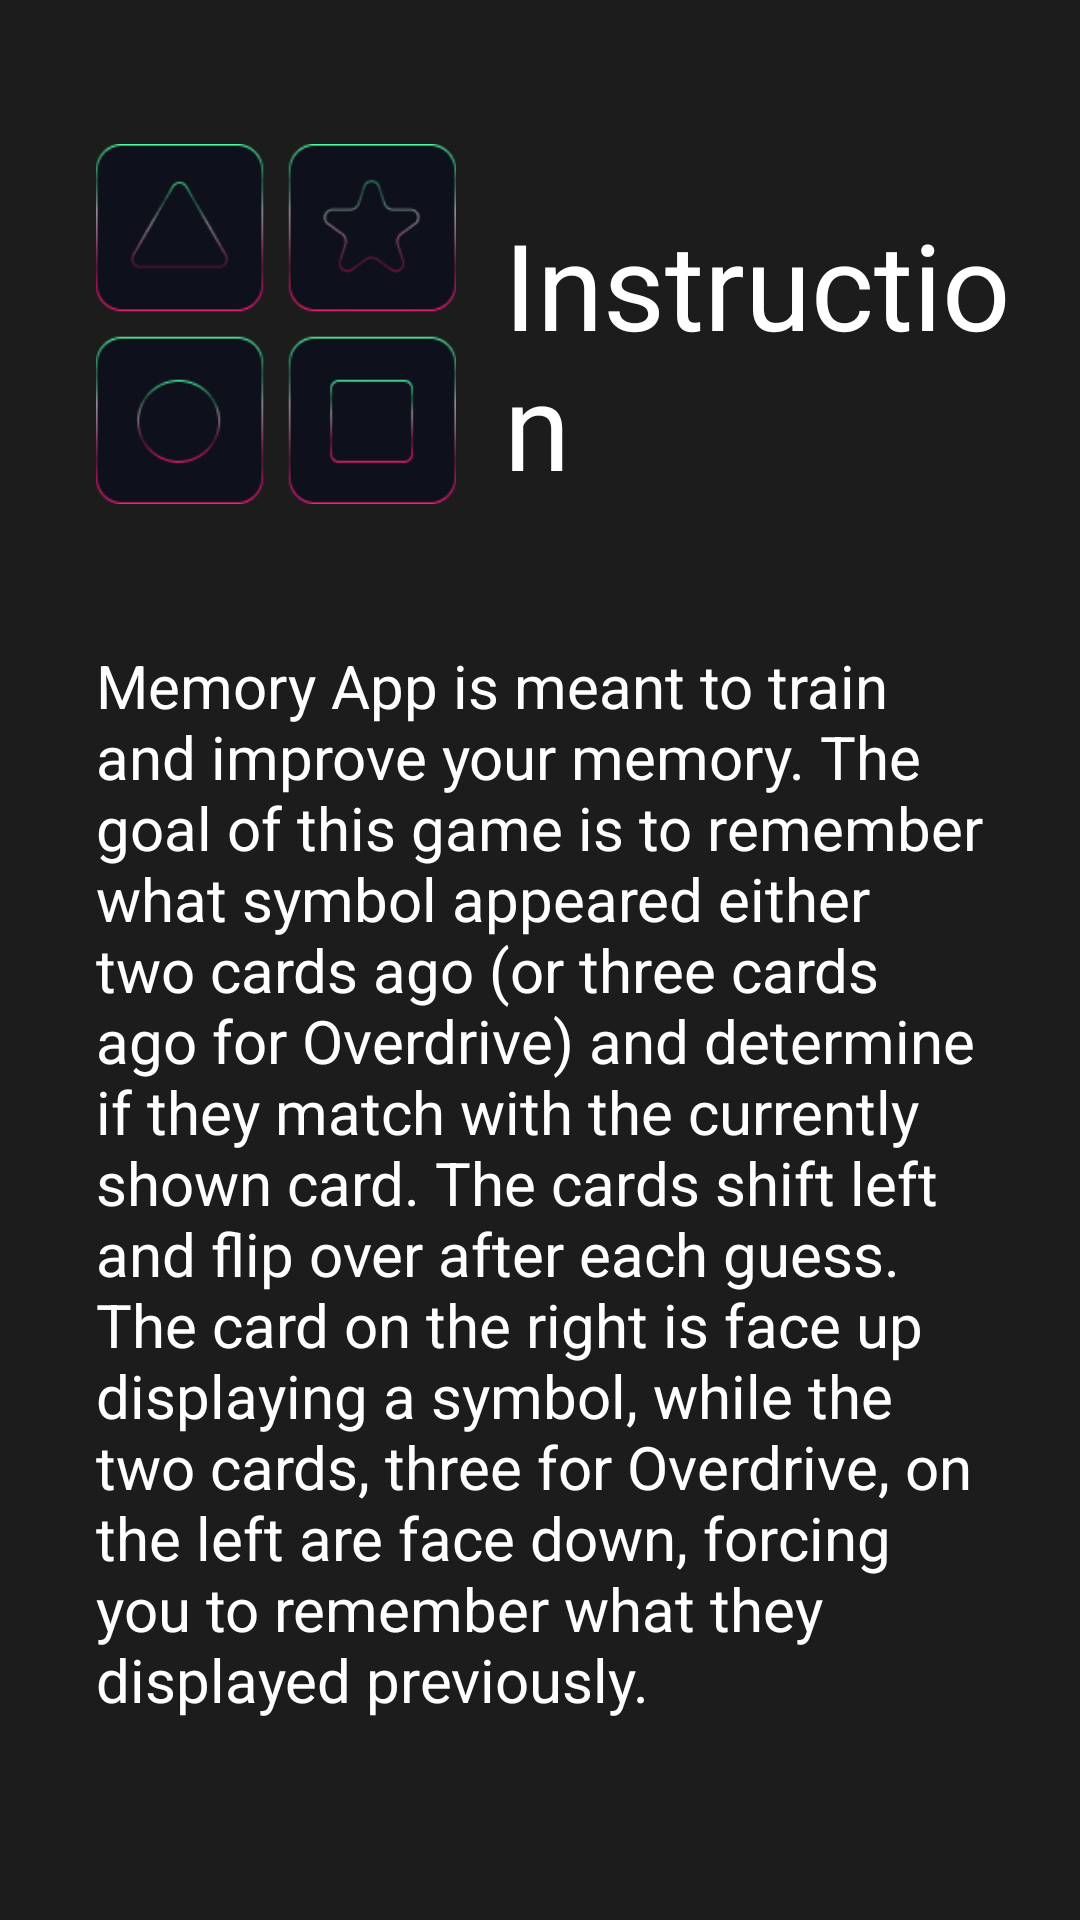

This screen was rendered from an Android layout file. Write that file and the resources it references.
<!-- AndroidManifest.xml: application theme Theme.MemoryApp -->
<!-- res/layout/fragment_instruction0.xml -->
<?xml version="1.0" encoding="utf-8"?>
<androidx.constraintlayout.widget.ConstraintLayout xmlns:android="http://schemas.android.com/apk/res/android"
    xmlns:app="http://schemas.android.com/apk/res-auto"
    xmlns:tools="http://schemas.android.com/tools"
    android:layout_width="match_parent"
    android:layout_height="match_parent"
    android:background="@color/black_main"
    android:backgroundTint="@color/black_main"
    android:foregroundTint="@color/black_main"
    tools:context=".ui.fragment.menu.MainMenuFragment">


    <ImageView
        android:id="@+id/imageView7"
        android:layout_width="120dp"
        android:layout_height="120dp"
        android:layout_marginStart="32dp"
        android:layout_marginTop="48dp"
        android:src="@drawable/logo"
        android:transitionName="image_big"
        app:layout_constraintStart_toStartOf="parent"
        app:layout_constraintTop_toTopOf="parent" />

    <TextView
        android:id="@+id/instheader"
        android:layout_width="0dp"
        android:layout_height="120dp"
        android:layout_marginStart="16dp"
        android:layout_marginTop="48dp"
        android:layout_marginEnd="16dp"
        android:gravity="bottom"
        android:text="@string/Instruction_title"
        android:textColor="#FFFFFF"
        android:textSize="40sp"
        app:layout_constraintEnd_toEndOf="parent"
        app:layout_constraintHorizontal_bias="1.0"
        app:layout_constraintStart_toEndOf="@+id/imageView7"
        app:layout_constraintTop_toTopOf="parent" />

    <TextView
        android:id="@+id/instbody"
        android:layout_width="0dp"
        android:layout_height="wrap_content"
        android:layout_marginStart="32dp"
        android:layout_marginTop="32dp"
        android:layout_marginEnd="32dp"
        android:layout_marginBottom="32dp"
        android:gravity="start|top"
        android:text="@string/Instruction_body"
        android:textColor="#FFFFFF"
        android:textSize="20sp"
        app:layout_constraintBottom_toBottomOf="parent"
        app:layout_constraintEnd_toEndOf="parent"
        app:layout_constraintStart_toStartOf="parent"
        app:layout_constraintTop_toBottomOf="@+id/instheader"
        app:layout_constraintVertical_bias="0.3" />

</androidx.constraintlayout.widget.ConstraintLayout>
<!-- resources referenced by this layout -->
<resources>
  <color name="black_main">#1C1C1C</color>
  <!-- drawable logo: png bitmap (drawable, 10416 bytes) -->
  <string name="Instruction_body">Memory App is meant to train and improve your memory. The goal of this game is to remember what symbol appeared either two cards ago (or three cards ago for Overdrive) and determine if they match with the currently shown card. The cards shift left and flip over after each guess. The card on the right is face up displaying a symbol, while the two cards, three for Overdrive, on the left are face down, forcing you to remember what they displayed previously.</string>
  <string name="Instruction_title">Instruction</string>
  <style name="Theme.MemoryApp" parent="Theme.MaterialComponents.DayNight.NoActionBar">
          
          <item name="colorPrimary">@color/purple_500</item>
          <item name="colorPrimaryVariant">@color/purple_700</item>
          <item name="colorOnPrimary">@color/white</item>
          
          <item name="colorSecondary">@color/teal_200</item>
          <item name="colorSecondaryVariant">@color/teal_700</item>
          <item name="colorOnSecondary">@color/black</item>
          
          <item name="android:statusBarColor">?attr/colorPrimaryVariant</item>
          
          <item name="android:windowNoTitle">true</item>
          <item name="android:windowActionBar">false</item>
          <item name="android:windowFullscreen">true</item>
          <item name="android:navigationBarColor">@color/black_main</item>
  
      </style>
  <color name="purple_500">#FF6200EE</color>
  <color name="purple_700">#FF3700B3</color>
  <color name="white">#FFFFFFFF</color>
  <color name="teal_200">#FF03DAC5</color>
  <color name="teal_700">#FF018786</color>
  <color name="black">#FF000000</color>
</resources>
